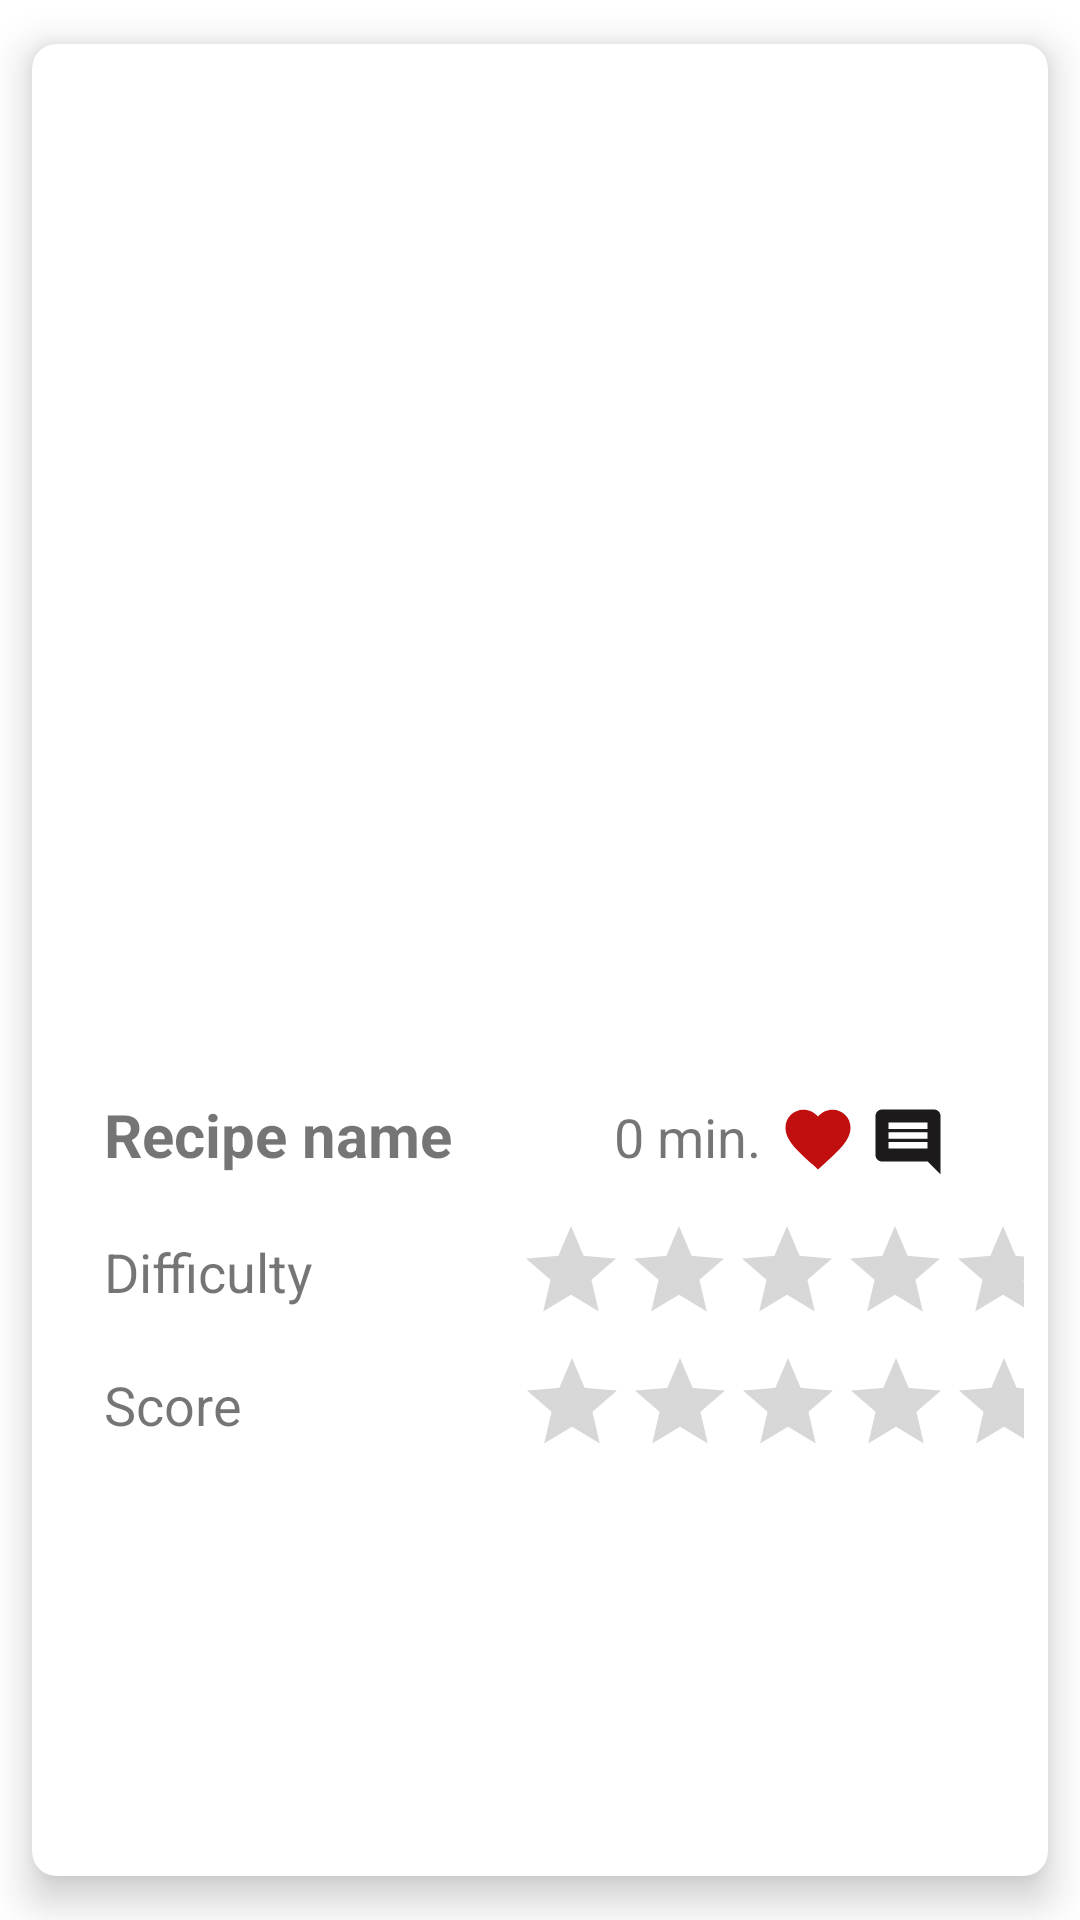

Android layout source for this screen:
<!-- AndroidManifest.xml: application theme Theme.Project -->
<!-- res/layout/recipe_card_view.xml -->
<?xml version="1.0" encoding="utf-8"?>
<androidx.cardview.widget.CardView xmlns:android="http://schemas.android.com/apk/res/android"
    xmlns:app="http://schemas.android.com/apk/res-auto"
    xmlns:tools="http://schemas.android.com/tools"
    android:layout_width="match_parent"
    android:layout_height="wrap_content"
    app:cardElevation="8dp"
    app:cardUseCompatPadding="true"
    app:cardCornerRadius="8dp">

    <androidx.constraintlayout.widget.ConstraintLayout
        android:layout_width="match_parent"
        android:layout_height="wrap_content"
        android:paddingStart="8dp"
        android:paddingTop="20dp"
        android:paddingEnd="8dp"
        android:paddingBottom="20dp">

        <Button
            android:id="@+id/bFavouriteRecipeList"
            android:layout_width="26dp"
            android:layout_height="26dp"
            android:layout_marginStart="6dp"
            android:layout_marginTop="18dp"
            android:background="@drawable/ic_favorite_red_24dp"
            app:layout_constraintStart_toEndOf="@+id/recipeDurationList"
            app:layout_constraintTop_toBottomOf="@+id/recipeImageList"
            tools:ignore="TouchTargetSizeCheck,SpeakableTextPresentCheck" />

        <Button
            android:id="@+id/bCommentRecipeList"
            android:layout_width="26dp"
            android:layout_height="26dp"
            android:layout_marginStart="4dp"
            android:layout_marginTop="19dp"
            android:background="@drawable/ic_baseline_insert_comment_24dp"
            app:layout_constraintStart_toEndOf="@+id/bFavouriteRecipeList"
            app:layout_constraintTop_toBottomOf="@+id/recipeImageList"
            tools:ignore="TouchTargetSizeCheck,SpeakableTextPresentCheck,DuplicateClickableBoundsCheck" />

        <Button
            android:id="@+id/bShareRecipeList"
            android:layout_width="22dp"
            android:layout_height="20dp"
            android:layout_marginStart="6dp"
            android:layout_marginTop="21dp"
            android:background="@drawable/share"
            app:layout_constraintStart_toEndOf="@+id/bCommentRecipeList"
            app:layout_constraintTop_toBottomOf="@+id/recipeImageList" />

        <ImageView
            android:id="@+id/recipeImageList"
            android:layout_width="364dp"
            android:layout_height="304dp"
            android:layout_marginStart="6dp"
            android:layout_marginTop="10dp"
            app:layout_constraintStart_toStartOf="parent"
            app:layout_constraintTop_toTopOf="parent"
            app:srcCompat="@drawable/no_image" />

        <TextView
            android:id="@+id/recipeNameRecipeList"
            style="@style/Widget.AppCompat.TextView"
            android:layout_width="162dp"
            android:layout_height="wrap_content"
            android:layout_marginStart="16dp"
            android:layout_marginTop="16dp"
            android:inputType="textMultiLine"
            android:text="@string/recipe_name"
            android:textSize="20sp"
            android:textStyle="bold"
            app:layout_constraintStart_toStartOf="parent"
            app:layout_constraintTop_toBottomOf="@+id/recipeImageList" />

        <TextView
            android:id="@+id/recipeDurationList"
            android:layout_width="wrap_content"
            android:layout_height="wrap_content"
            android:layout_marginStart="8dp"
            android:layout_marginTop="18dp"
            android:text="0 min."
            android:textSize="18sp"
            app:layout_constraintStart_toEndOf="@+id/recipeNameRecipeList"
            app:layout_constraintTop_toBottomOf="@+id/recipeImageList" />

        <TextView
            android:id="@+id/recipeDifficultyList"
            android:layout_width="wrap_content"
            android:layout_height="wrap_content"
            android:layout_marginStart="16dp"
            android:layout_marginTop="20dp"
            android:text="@string/difficulty"
            android:textSize="18sp"
            app:layout_constraintStart_toStartOf="parent"
            app:layout_constraintTop_toBottomOf="@+id/recipeNameRecipeList" />

        <TextView
            android:id="@+id/recipeScoreList"
            android:layout_width="wrap_content"
            android:layout_height="wrap_content"
            android:layout_marginStart="16dp"
            android:layout_marginTop="20dp"
            android:text="@string/score"
            android:textSize="18sp"
            app:layout_constraintStart_toStartOf="parent"
            app:layout_constraintTop_toBottomOf="@+id/recipeDifficultyList" />

        <RatingBar
            android:id="@+id/difficultyRatingList"
            style="@style/Widget.AppCompat.RatingBar.Indicator"
            android:layout_width="wrap_content"
            android:layout_height="wrap_content"
            android:layout_marginStart="68dp"
            android:layout_marginTop="14dp"
            app:layout_constraintStart_toEndOf="@+id/recipeDifficultyList"
            app:layout_constraintTop_toBottomOf="@+id/recipeNameRecipeList" />

        <RatingBar
            android:id="@+id/scoreRatingList"
            style="@style/Widget.AppCompat.RatingBar.Indicator"
            android:layout_width="wrap_content"
            android:layout_height="wrap_content"
            android:layout_marginStart="92dp"
            android:layout_marginTop="8dp"
            app:layout_constraintStart_toEndOf="@+id/recipeScoreList"
            app:layout_constraintTop_toBottomOf="@+id/difficultyRatingList" />

    </androidx.constraintlayout.widget.ConstraintLayout>
</androidx.cardview.widget.CardView>
<!-- resources referenced by this layout -->
<resources>
  <!-- drawable ic_baseline_insert_comment_24dp (drawable) -->
  <vector android:height="24dp"
      android:tint="#1C1A1A"
      android:viewportHeight="24"
      android:viewportWidth="24"
      android:width="24dp"
      xmlns:android="http://schemas.android.com/apk/res/android">
      <path
          android:fillColor="@android:color/white"
          android:pathData="M20,2L4,2c-1.1,0 -2,0.9 -2,2v12c0,1.1 0.9,2 2,2h14l4,4L22,4c0,-1.1 -0.9,-2 -2,-2zM18,14L6,14v-2h12v2zM18,11L6,11L6,9h12v2zM18,8L6,8L6,6h12v2z" />
  </vector>
  <!-- drawable ic_favorite_red_24dp (drawable) -->
  <vector android:height="24dp"
      android:tint="#C10F0F"
      android:viewportHeight="24"
      android:viewportWidth="24"
      android:width="24dp"
      xmlns:android="http://schemas.android.com/apk/res/android">
      <path
          android:fillColor="@android:color/white"
          android:pathData="M12,21.35l-1.45,-1.32C5.4,15.36 2,12.28 2,8.5 2,5.42 4.42,3 7.5,3c1.74,0 3.41,0.81 4.5,2.09C13.09,3.81 14.76,3 16.5,3 19.58,3 22,5.42 22,8.5c0,3.78 -3.4,6.86 -8.55,11.54L12,21.35z" />
  </vector>
  <string name="difficulty">Difficulty</string>
  <string name="recipe_name">Recipe name</string>
  <string name="score">Score</string>
  <style name="Theme.Project" parent="Theme.MaterialComponents.Light.NoActionBar">
          
          <item name="colorPrimary">@color/rajah</item>
          <item name="colorPrimaryVariant">@color/mellow_appicot</item>
          <item name="colorOnPrimary">@color/white</item>
          
          <item name="colorSecondary">@color/brown_sugar</item>
          <item name="colorSecondaryVariant">@color/russet</item>
          <item name="colorOnSecondary">@color/black</item>
          
          <item name="android:statusBarColor" tools:targetApi="l">?attr/colorPrimaryVariant</item>
          
      </style>
  <color name="rajah">#F4A651</color>
  <color name="mellow_appicot">#FFB864</color>
  <color name="white">#FFFFFFFF</color>
  <color name="brown_sugar">#A5663C</color>
  <color name="russet">#89563A</color>
  <color name="black">#FF000000</color>
</resources>
